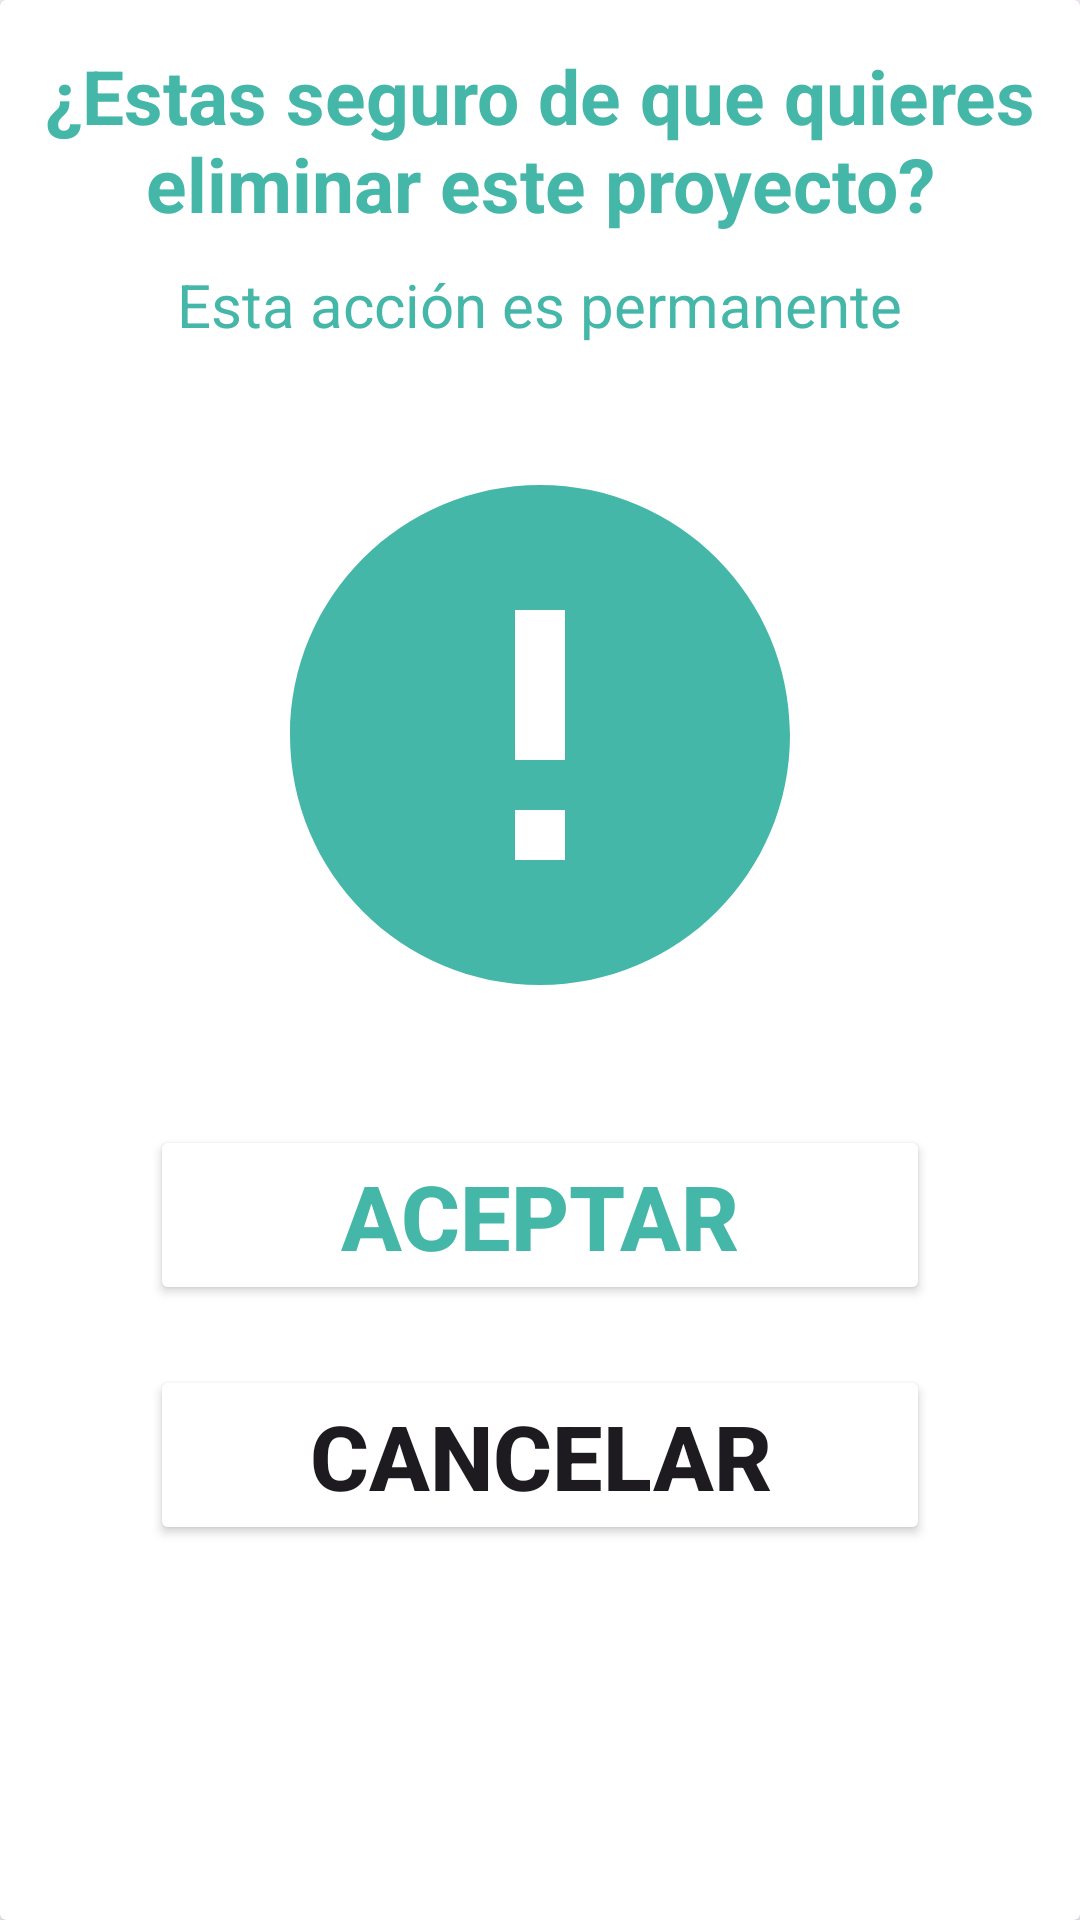

Android layout source for this screen:
<!-- AndroidManifest.xml: application theme Theme.AppFromZero -->
<!-- res/layout/delete_project_dialog.xml -->
<?xml version="1.0" encoding="utf-8"?>
<androidx.cardview.widget.CardView xmlns:android="http://schemas.android.com/apk/res/android"
    xmlns:app="http://schemas.android.com/apk/res-auto"
    xmlns:tools="http://schemas.android.com/tools"
    android:layout_width="wrap_content"
    android:layout_height="wrap_content">

    <androidx.constraintlayout.widget.ConstraintLayout
        android:layout_width="wrap_content"
        android:layout_height="wrap_content">

        <LinearLayout
            android:layout_width="wrap_content"
            android:layout_height="wrap_content"
            android:layout_marginStart="20dp"
            android:layout_marginTop="15dp"
            android:layout_marginEnd="20dp"
            android:layout_marginBottom="15dp"
            android:gravity="center"
            android:orientation="vertical"
            android:padding="0dp"
            app:layout_constraintBottom_toBottomOf="parent"
            app:layout_constraintEnd_toEndOf="parent"
            app:layout_constraintStart_toStartOf="parent"
            app:layout_constraintTop_toTopOf="parent">

            <TextView
                android:id="@+id/tvTitle"
                android:layout_width="350dp"
                android:layout_height="wrap_content"
                android:text="¿Estas seguro de que quieres eliminar este proyecto?"
                android:textAlignment="center"
                android:textColor="@color/Cyan"
                android:textSize="25sp"
                android:textStyle="bold" />

            <TextView
                android:layout_width="wrap_content"
                android:layout_height="wrap_content"
                android:layout_marginTop="10dp"
                android:text="Esta acción es permanente"
                android:textAlignment="center"
                android:textColor="@color/Cyan"
                android:textSize="20sp" />

            <ImageView
                android:id="@+id/imageView"
                android:layout_width="200dp"
                android:layout_height="200dp"
                android:layout_marginTop="30dp"
                android:layout_weight="1"
                app:srcCompat="@drawable/ic_alert" />

            <Button
                android:id="@+id/btn_aceptar"
                android:layout_width="260dp"
                android:layout_height="60dp"
                android:layout_marginTop="30dp"
                android:layout_weight="1"
                android:backgroundTint="@color/white"


                android:text="Aceptar"
                android:textColor="@color/Cyan"
                android:textSize="30sp"
                android:textStyle="bold"
                app:cornerRadius="25sp"
                app:strokeColor="@color/Cyan"
                app:strokeWidth="2sp" />

            <Button
                android:id="@+id/btn_cancelar"
                android:layout_width="260dp"
                android:layout_height="60dp"
                android:layout_marginTop="20dp"
                android:layout_weight="1"
                android:backgroundTint="@color/white"


                android:text="Cancelar"
                android:textColor="@color/red_fromzero"
                android:textSize="30sp"
                android:textStyle="bold"
                app:cornerRadius="25sp"
                app:strokeColor="@color/red_fromzero"
                app:strokeWidth="2sp" />
        </LinearLayout>
    </androidx.constraintlayout.widget.ConstraintLayout>

</androidx.cardview.widget.CardView>
<!-- resources referenced by this layout -->
<resources>
  <color name="Cyan">#45B7A8</color>
  <color name="white">#FFFFFFFF</color>
  <!-- drawable ic_alert (drawable) -->
  <vector xmlns:android="http://schemas.android.com/apk/res/android" android:height="24dp" android:tint="#45B7A8" android:viewportHeight="24" android:viewportWidth="24" android:width="24dp">
        
      <path android:fillColor="@android:color/white" android:pathData="M12,2C6.48,2 2,6.48 2,12s4.48,10 10,10 10,-4.48 10,-10S17.52,2 12,2zM13,17h-2v-2h2v2zM13,13h-2L11,7h2v6z"/>
      
  </vector>
  <style name="Theme.AppFromZero" parent="Base.Theme.AppFromZero" />
  <style name="Base.Theme.AppFromZero" parent="Theme.Material3.DayNight.NoActionBar">
          
          
      </style>
</resources>
